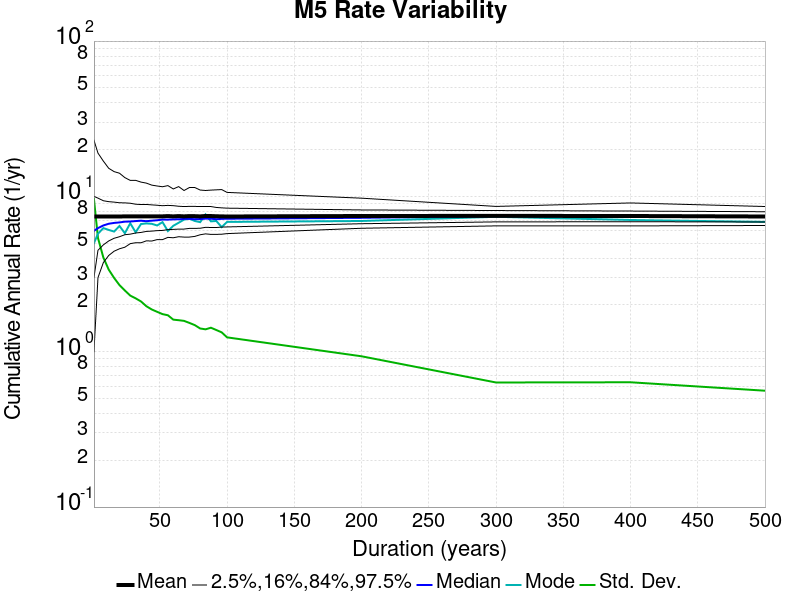

Source data for this figure (header and first rows):
Duration (years), Mean, Median, Mode, Std. Dev., 2.5 %-ile, 16 %-ile, 84 %-ile, 97.5 %-ile
1.0, 7.423, 6.0, 5.0, 9.611, 1.0, 3.0, 10.0, 23.0
4.0, 7.423, 6.25, 5.75, 5.4, 3.0, 4.5, 9.75, 19.0
8.0, 7.428, 6.5, 6.25, 4.043, 3.75, 4.875, 9.375, 16.88
12.0, 7.429, 6.667, 6.083, 3.377, 4.167, 5.167, 9.25, 15.17
16.0, 7.428, 6.75, 5.938, 2.986, 4.438, 5.375, 9.188, 14.44
20.0, 7.423, 6.8, 6.45, 2.684, 4.6, 5.5, 9.1, 14.1
24.0, 7.436, 6.875, 5.792, 2.478, 4.708, 5.667, 9.083, 13.21
28.0, 7.438, 6.893, 6.714, 2.299, 4.964, 5.714, 9.036, 12.68
32.0, 7.436, 6.938, 5.875, 2.207, 5.031, 5.812, 8.906, 12.69
36.0, 7.441, 6.972, 6.639, 2.107, 5.028, 5.861, 8.861, 12.36
40.0, 7.436, 6.925, 6.7, 1.963, 5.175, 5.95, 8.875, 12.18
44.0, 7.432, 6.977, 6.659, 1.871, 5.159, 5.977, 8.818, 11.82
48.0, 7.436, 7.021, 6.5, 1.807, 5.271, 6.021, 8.771, 11.67
52.0, 7.441, 7.096, 6.827, 1.746, 5.269, 6.038, 8.712, 11.54
56.0, 7.469, 7.089, 5.982, 1.717, 5.446, 6.107, 8.75, 11.73
60.0, 7.436, 7.117, 6.467, 1.609, 5.417, 6.133, 8.717, 11.17
64.0, 7.469, 7.125, 6.766, 1.596, 5.5, 6.156, 8.641, 11.56
68.0, 7.438, 7.162, 7.088, 1.58, 5.471, 6.162, 8.603, 10.91
72.0, 7.469, 7.167, 7.181, 1.533, 5.472, 6.222, 8.625, 11.4
76.0, 7.459, 7.132, 6.947, 1.484, 5.526, 6.224, 8.618, 11.41
80.0, 7.436, 7.15, 6.825, 1.411, 5.662, 6.237, 8.613, 10.99
84.0, 7.483, 7.19, 7.655, 1.394, 5.738, 6.321, 8.607, 10.92
88.0, 7.475, 7.182, 6.909, 1.427, 5.693, 6.307, 8.602, 10.98
92.0, 7.449, 7.13, 6.946, 1.38, 5.696, 6.304, 8.489, 11.02
96.0, 7.436, 7.167, 6.344, 1.333, 5.708, 6.344, 8.438, 11.06
100.0, 7.423, 7.18, 6.85, 1.237, 5.76, 6.36, 8.4, 10.61
200.0, 7.479, 7.28, 6.945, 0.9347, 6.235, 6.67, 8.18, 9.74
300.0, 7.491, 7.47, 7.39, 0.6339, 6.46, 6.853, 8.11, 8.62
400.0, 7.479, 7.418, 7.05, 0.6359, 6.457, 6.87, 8.047, 9.075
500.0, 7.423, 7.372, 6.852, 0.5612, 6.496, 6.842, 7.966, 8.608
